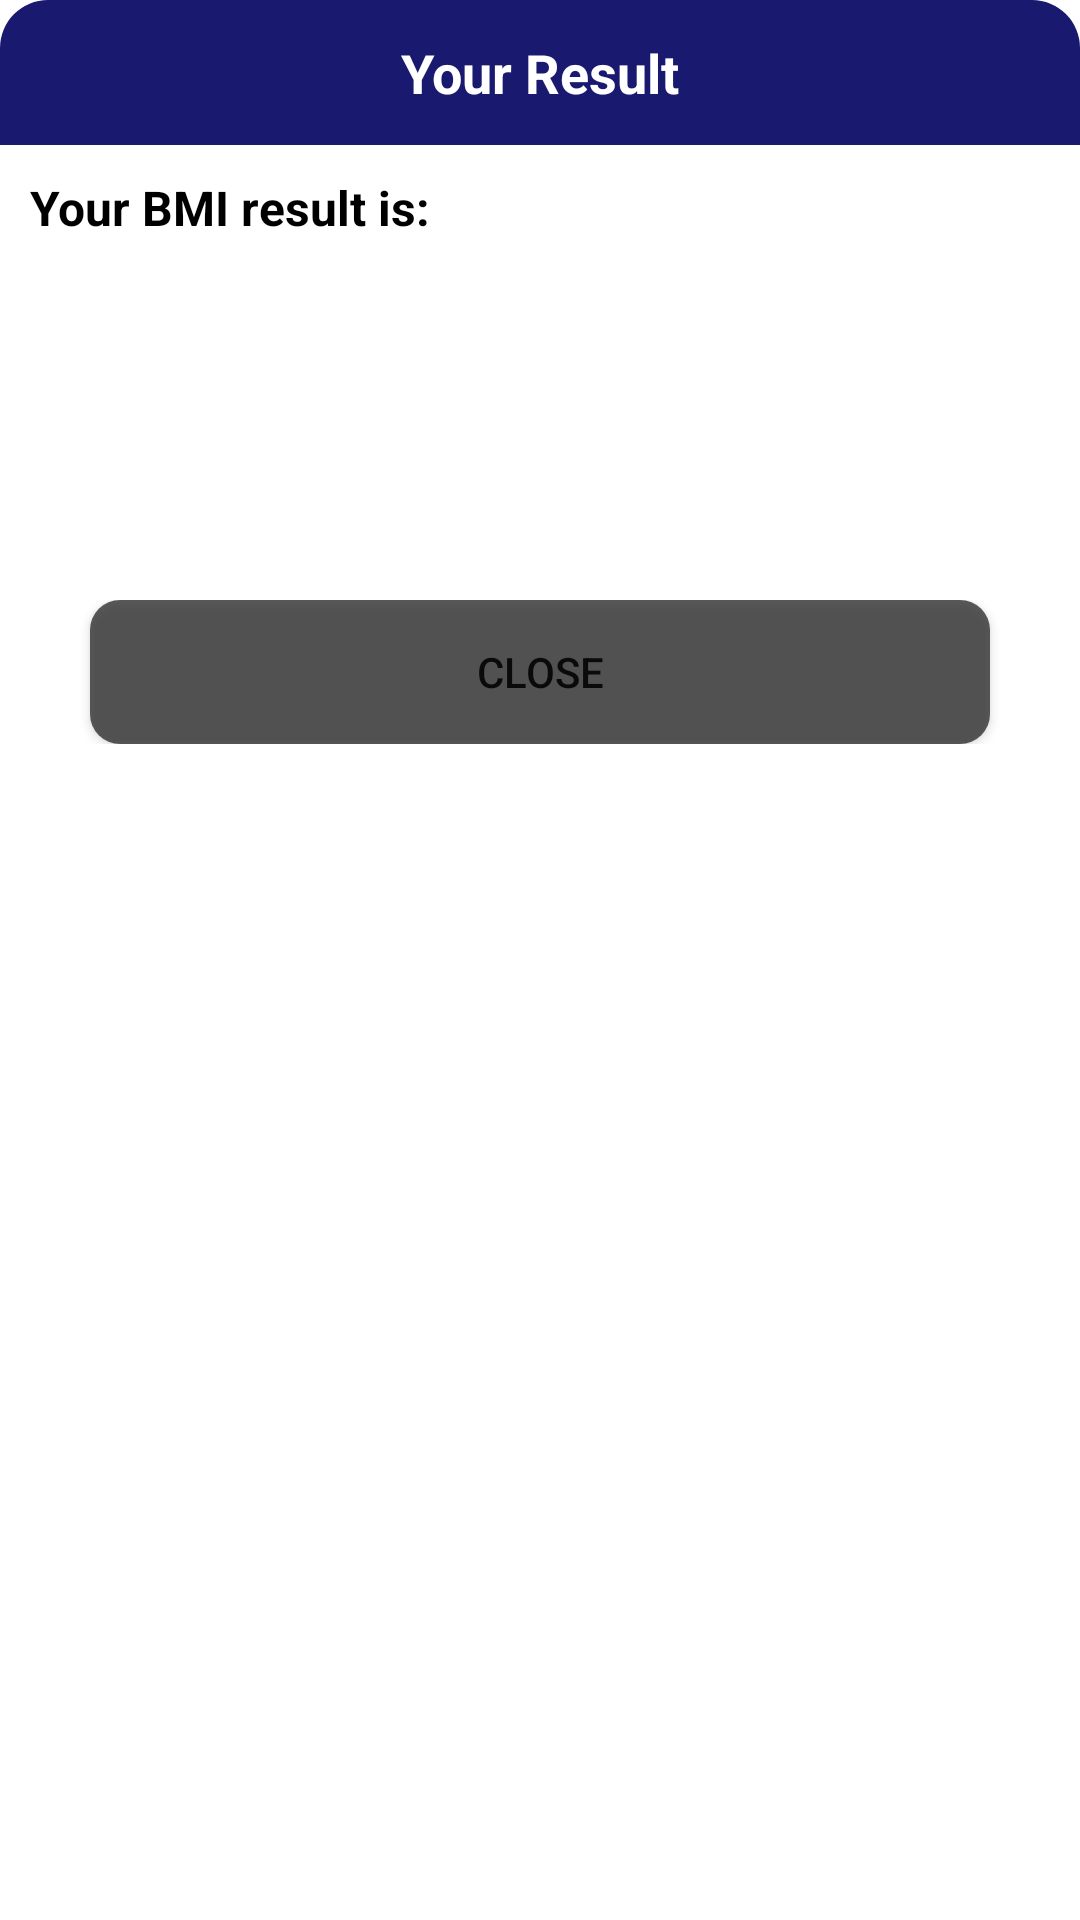

Layout XML and referenced resources for this Android screen:
<!-- AndroidManifest.xml: application theme Theme.Heath_calculator -->
<!-- res/layout/dialog.xml -->
<?xml version="1.0" encoding="utf-8"?>
<LinearLayout xmlns:android="http://schemas.android.com/apk/res/android"
    android:layout_width="match_parent"
    android:layout_height="wrap_content"
    android:background="@drawable/rounded_dialog"
    android:orientation="vertical"
    android:layout_margin="16dp">
    
    <TextView
        android:id="@+id/headerDialog"
        android:layout_width="match_parent"
        android:layout_height="wrap_content"
        android:text="Your Result"
        android:padding="12dp"
        android:textColor="@color/white"
        android:textSize="18sp"
        android:gravity="center"
        android:textStyle="bold"
        android:background="@drawable/blue_rounded_dialog"/>

    <TextView
        android:id="@+id/titleDialog"
        android:layout_width="match_parent"
        android:layout_height="wrap_content"
        android:text="Your BMI result is: "
        android:textStyle="bold"
        android:textColor="@color/black"
        android:textSize="16sp"
        android:padding="10dp"
        android:gravity="start"/>
    <TextView
        android:id="@+id/resultDialog"
        android:layout_width="match_parent"
        android:layout_height="wrap_content"
        android:textStyle="bold"
        android:textColor="@color/midnight"
        android:textSize="20sp"
        android:padding="10dp"
        android:gravity="center"/>
    <TextView
        android:id="@+id/judgeDialog"
        android:layout_width="match_parent"
        android:layout_height="wrap_content"
        android:textStyle="bold"
        android:textColor="@color/midnight"
        android:textSize="20sp"
        android:padding="10dp"
        android:gravity="center"/>

    <LinearLayout
        android:layout_width="match_parent"
        android:layout_height="wrap_content"
        android:layout_marginTop="16dp"
        android:layout_marginBottom="10dp"
        android:gravity="center"
        >
        <Button
            android:id="@+id/close"
            android:layout_width="300dp"
            android:layout_height="match_parent"
            android:background="@drawable/rounded_gray"
            android:text="Close"/>
    </LinearLayout>


</LinearLayout>
<!-- resources referenced by this layout -->
<resources>
  <color name="black">#FF000000</color>
  <color name="midnight">#191970</color>
  <color name="white">#FFFFFFFF</color>
  <!-- drawable blue_rounded_dialog (drawable) -->
  <?xml version="1.0" encoding="utf-8"?>
  <shape xmlns:android="http://schemas.android.com/apk/res/android">
      <solid
          android:color="@color/midnight"/>
      <corners
          android:topLeftRadius="16dp"
          android:topRightRadius="16dp"/>
  </shape>
  <!-- drawable rounded_dialog (drawable) -->
  <?xml version="1.0" encoding="utf-8"?>
  <shape xmlns:android="http://schemas.android.com/apk/res/android">
      <solid
          android:color="@color/white"/>
      <corners android:radius="16dp" />
  
  </shape>
  <!-- drawable rounded_gray (drawable) -->
  <?xml version="1.0" encoding="utf-8"?>
  <shape xmlns:android="http://schemas.android.com/apk/res/android">
      <solid
          android:color="#BE232323" />
      <corners
          android:radius="10dp" />
  </shape>
  <style name="Theme.Heath_calculator" parent="Theme.MaterialComponents.DayNight.NoActionBar">
          
          <item name="colorPrimary">@color/purple_500</item>
          <item name="colorPrimaryVariant">@color/purple_700</item>
          <item name="colorOnPrimary">@color/white</item>
          
          <item name="colorSecondary">@color/teal_200</item>
          <item name="colorSecondaryVariant">@color/teal_700</item>
          <item name="colorOnSecondary">@color/black</item>
          
          <item name="android:statusBarColor" tools:targetApi="21">?attr/colorPrimaryVariant</item>
          
      </style>
  <color name="purple_500">#FF6200EE</color>
  <color name="purple_700">#2700B3</color>
  <color name="teal_200">#FF03DAC5</color>
  <color name="teal_700">#FF018786</color>
</resources>
